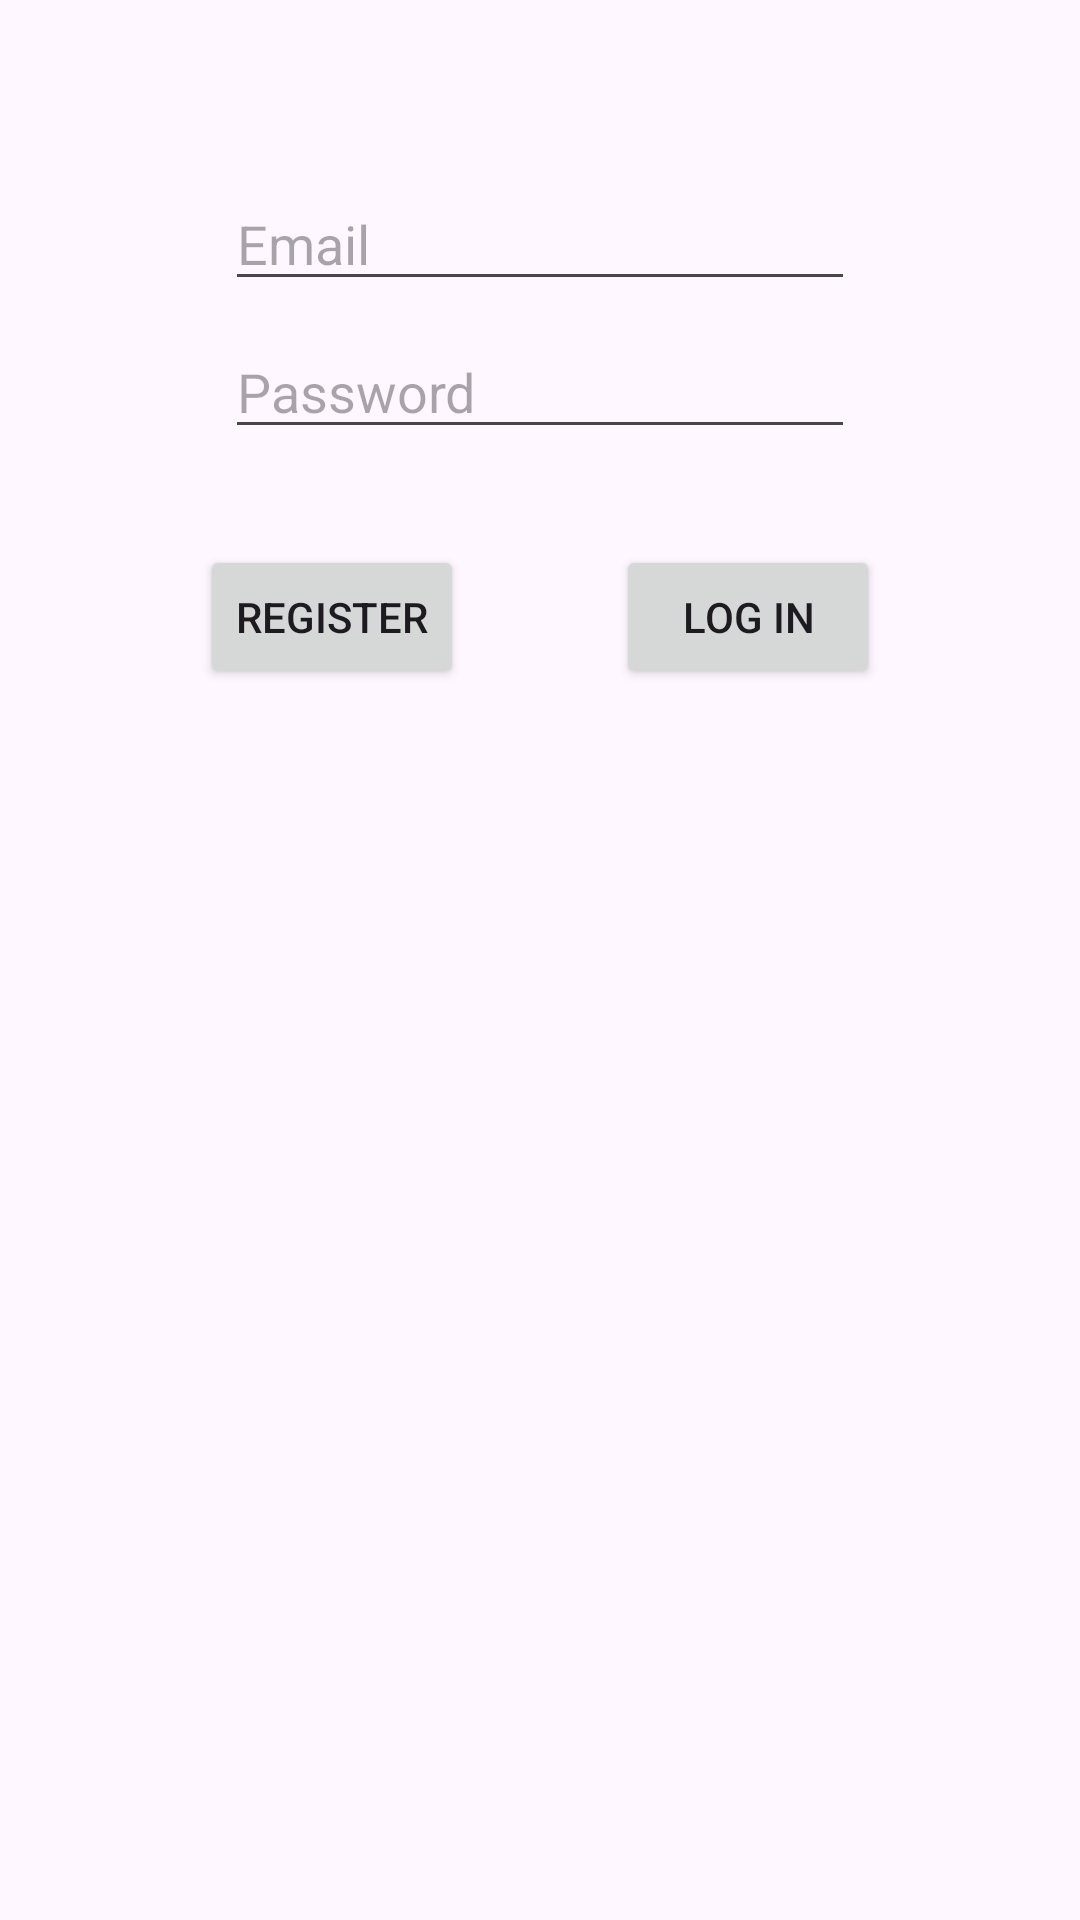

The Android layout XML behind this screen, and the referenced resources:
<!-- AndroidManifest.xml: application theme Theme.SSBirthdayPal -->
<!-- res/layout/fragment_first.xml -->
<?xml version="1.0" encoding="utf-8"?>
<androidx.core.widget.NestedScrollView xmlns:android="http://schemas.android.com/apk/res/android"
    xmlns:app="http://schemas.android.com/apk/res-auto"
    xmlns:tools="http://schemas.android.com/tools"
    android:layout_width="match_parent"
    android:layout_height="match_parent"
    tools:context=".FirstFragment">

    <androidx.constraintlayout.widget.ConstraintLayout
        android:layout_width="match_parent"
        android:layout_height="match_parent"
        android:padding="16dp">

        <Button
            android:id="@+id/buttonLogin"
            android:layout_width="wrap_content"
            android:layout_height="wrap_content"
            android:layout_marginTop="32dp"
            android:text="Log in"
            app:layout_constraintBottom_toBottomOf="parent"
            app:layout_constraintEnd_toEndOf="parent"
            app:layout_constraintStart_toEndOf="@+id/buttonRegister"
            app:layout_constraintTop_toBottomOf="@+id/editTextPassword" />

        <EditText
            android:id="@+id/editTextPassword"
            android:layout_width="wrap_content"
            android:layout_height="wrap_content"
            android:layout_marginTop="8dp"
            android:ems="10"
            android:inputType="textPassword"
            android:hint="Password"
            app:layout_constraintEnd_toEndOf="parent"
            app:layout_constraintStart_toStartOf="parent"
            app:layout_constraintTop_toBottomOf="@+id/editTextEmail" />

        <Button
            android:id="@+id/buttonRegister"
            android:layout_width="wrap_content"
            android:layout_height="wrap_content"
            android:layout_marginTop="32dp"
            android:text="Register"
            app:layout_constraintBottom_toBottomOf="parent"
            app:layout_constraintEnd_toStartOf="@+id/buttonLogin"
            app:layout_constraintStart_toStartOf="parent"
            app:layout_constraintTop_toBottomOf="@+id/editTextPassword" />

        <EditText
            android:id="@+id/editTextEmail"
            android:layout_width="wrap_content"
            android:layout_height="wrap_content"
            android:layout_marginTop="8dp"
            android:layout_marginBottom="8dp"
            android:ems="10"
            android:inputType="textWebEmailAddress"
            android:hint="Email"
            app:layout_constraintBottom_toTopOf="@+id/editTextPassword"
            app:layout_constraintEnd_toEndOf="parent"
            app:layout_constraintStart_toStartOf="parent"
            app:layout_constraintTop_toBottomOf="@+id/textview_message" />

        <TextView
            android:id="@+id/textview_message"
            android:layout_width="wrap_content"
            android:layout_height="wrap_content"
            android:layout_marginTop="16dp"
            app:layout_constraintBottom_toTopOf="@+id/editTextEmail"
            app:layout_constraintEnd_toEndOf="parent"
            app:layout_constraintStart_toStartOf="parent"
            app:layout_constraintTop_toTopOf="parent" />


    </androidx.constraintlayout.widget.ConstraintLayout>
</androidx.core.widget.NestedScrollView>
<!-- resources referenced by this layout -->
<resources>
  <style name="Theme.SSBirthdayPal" parent="Base.Theme.SSBirthdayPal" />
  <style name="Base.Theme.SSBirthdayPal" parent="Theme.Material3.DayNight.NoActionBar">
          
          
      </style>
</resources>
